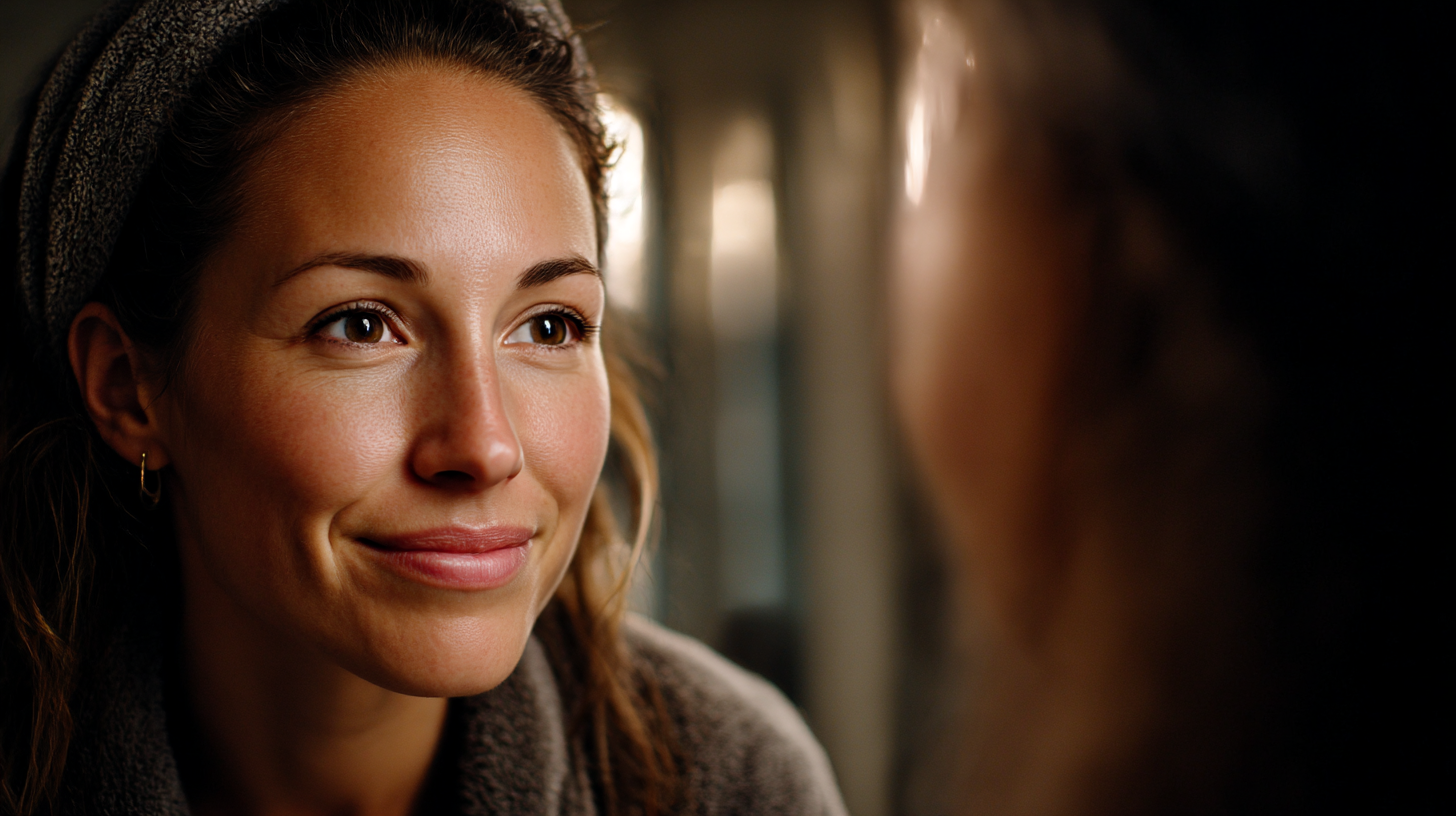
Generation parameters embedded in this image by Midjourney (PNG 'Description' text chunk):
Mother looking at her reflection in mirror with gentle, kind expression, soft bathroom lighting, accepting herself, warm tones, professional photography, authentic moment --ar 16:9 --profile [redacted] --v 7 --draft Job ID: b9dee3d1-9dd8-4a13-9362-901c373b14a5